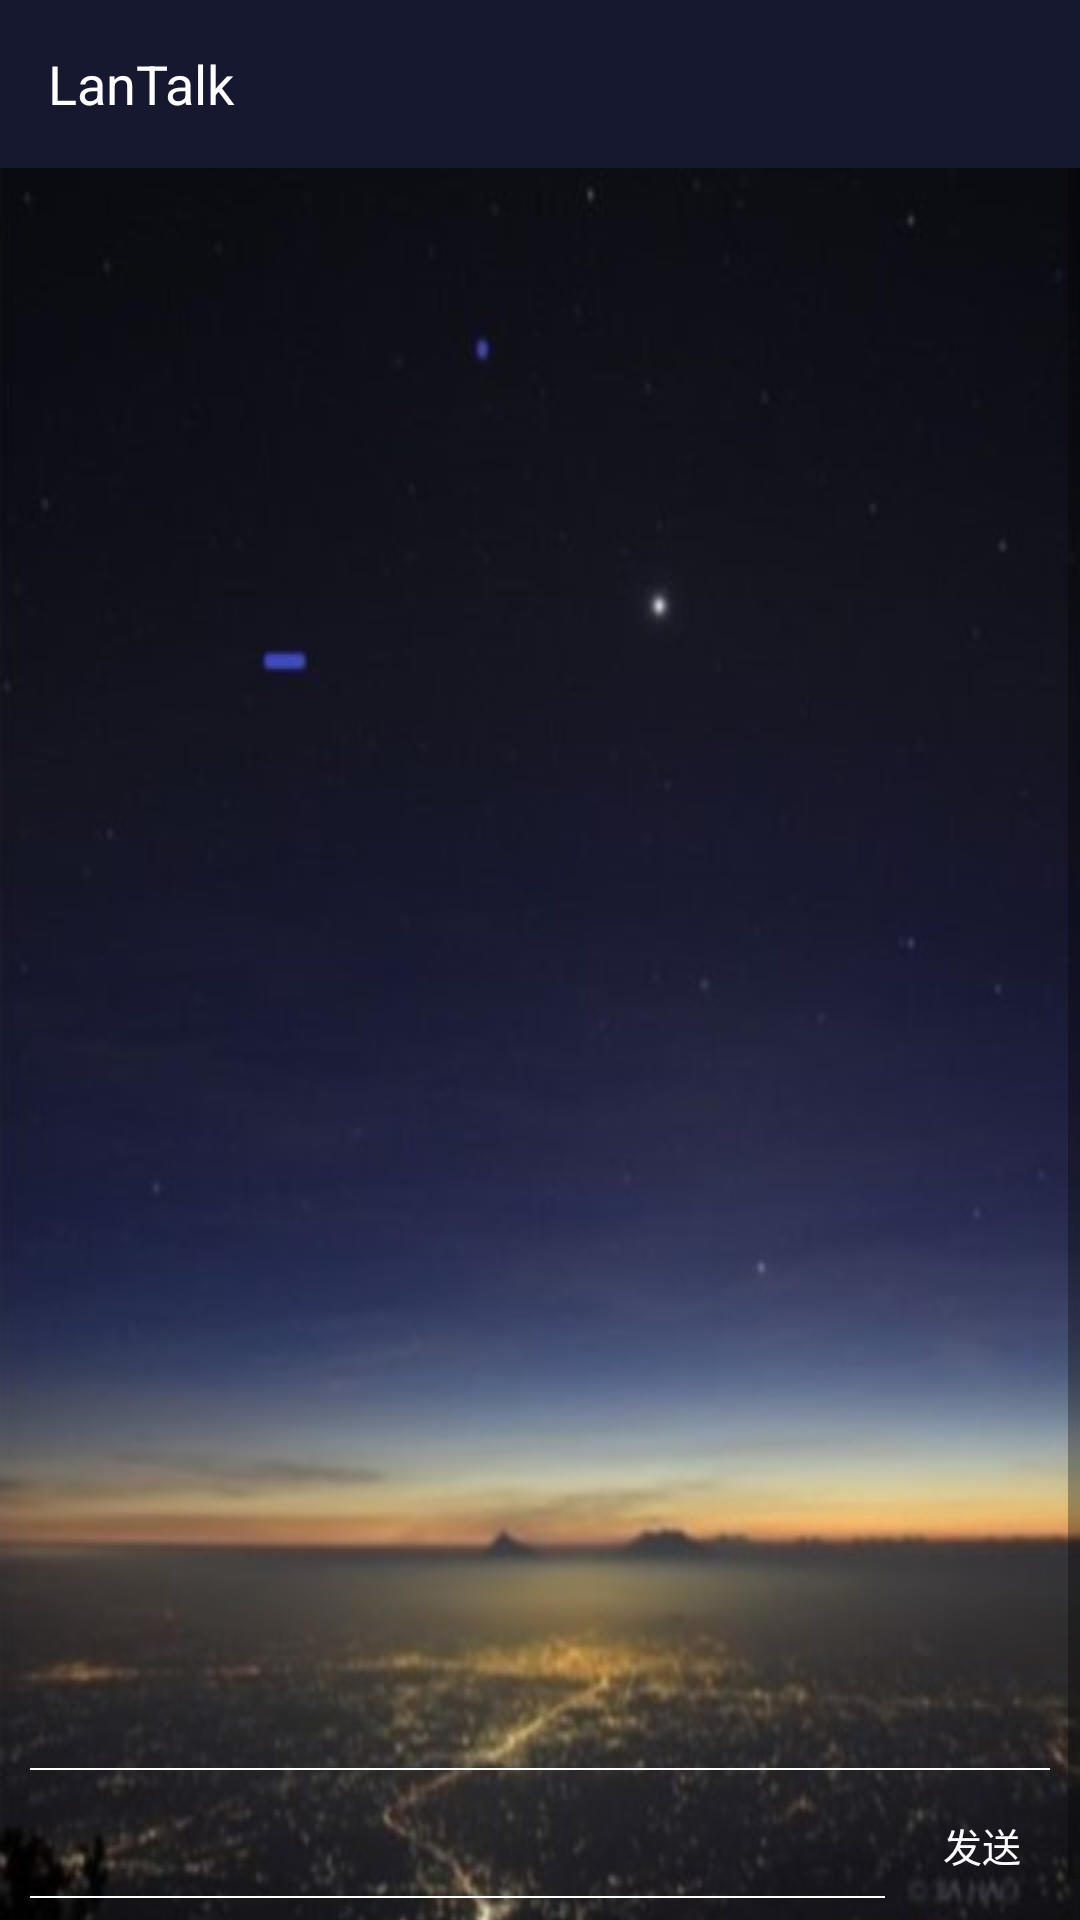

Android layout source for this screen:
<!-- AndroidManifest.xml: application theme AppTheme -->
<!-- res/layout/activity_talk.xml -->
<?xml version="1.0" encoding="utf-8"?>
<android.support.constraint.ConstraintLayout
    xmlns:android="http://schemas.android.com/apk/res/android"
    xmlns:app="http://schemas.android.com/apk/res-auto"
    xmlns:tools="http://schemas.android.com/tools"
    android:layout_width="match_parent"
    android:id="@+id/root"
    android:layout_height="match_parent">

    <android.support.v7.widget.Toolbar
        android:id="@+id/tool_bar"
        android:layout_width="match_parent"
        android:layout_height="?actionBarSize"
        android:background="@color/colorPrimary"
        android:theme="@style/ThemeOverlay.AppCompat.Dark.ActionBar"
        app:layout_constraintEnd_toEndOf="parent"
        app:layout_constraintStart_toStartOf="parent"
        app:layout_constraintTop_toTopOf="parent">

        <TextView
            android:id="@+id/tv_name"
            android:layout_width="wrap_content"
            android:layout_height="wrap_content"
            android:layout_gravity="center_vertical"
            android:layout_marginLeft="10dp"
            android:gravity="center_vertical"
            android:text="@string/app_name"
            android:textColor="@color/color_white_text"
            android:textSize="@dimen/dimen_title_size" />
    </android.support.v7.widget.Toolbar>

    <ScrollView
        android:layout_width="match_parent"
        android:layout_height="match_parent"
        android:layout_marginTop="@dimen/dimen_scroll_margin_top"
        app:layout_constraintTop_toBottomOf="@+id/tool_bar"
        tools:layout_editor_absoluteX="0dp"
        tools:ignore="MissingConstraints">

        <ImageView
            android:id="@+id/bg_img"
            android:background="@drawable/iv_talk"
            android:layout_width="match_parent"
            android:layout_height="match_parent"
            android:scaleType="centerCrop" />
    </ScrollView>




    <LinearLayout

        android:id="@+id/ll_talk"
        android:layout_width="0dp"
        android:layout_height="0dp"
        android:layout_marginBottom="10dp"
        app:layout_constraintBottom_toTopOf="@+id/bottom"
        app:layout_constraintEnd_toEndOf="parent"
        app:layout_constraintStart_toStartOf="parent"
        app:layout_constraintTop_toBottomOf="@+id/tool_bar">

        <android.support.v7.widget.RecyclerView
            android:id="@+id/rv_msg_content"
            android:layout_width="match_parent"
            android:layout_height="match_parent"
            android:overScrollMode="never"
            android:scrollbars="vertical" />

    </LinearLayout>

    <View
        android:layout_width="0dp"
        android:layout_height="0.5dp"
        android:layout_marginLeft="10dp"
        android:layout_marginRight="10dp"
        android:background="@color/color_white_background"
        app:layout_constraintBottom_toTopOf="@id/bottom"
        app:layout_constraintEnd_toEndOf="parent"
        app:layout_constraintStart_toStartOf="parent" />


    <RelativeLayout
        android:id="@+id/bottom"
        android:layout_width="match_parent"
        android:layout_height="50dp"
        app:layout_constraintBottom_toBottomOf="parent"
        app:layout_constraintEnd_toEndOf="parent"
        app:layout_constraintStart_toStartOf="parent">

        <EditText
            android:layout_centerVertical="true"
            android:id="@+id/et_input"
            android:layout_width="match_parent"
            android:layout_toLeftOf="@+id/btn_send"
            android:layout_height="wrap_content"
            android:layout_marginBottom="5dp"
            android:layout_marginLeft="10dp"
            android:layout_marginRight="10dp"
            android:layout_marginTop="5dp"
            android:maxLines="1"
            android:textColor="@color/color_white_text"
            android:background="@android:color/transparent"
           />


        <Button
            android:layout_centerVertical="true"
            android:layout_alignParentEnd="true"
            android:id="@+id/btn_send"
            android:layout_width="45dp"
            android:layout_height="32dp"
            android:layout_marginBottom="10dp"
            android:layout_marginEnd="10dp"
            android:background="@drawable/btn_send_selector"
            android:text="@string/send"
            android:textSize="13sp"
            android:textColor="@color/color_white_text"
           />

        <View
            android:background="@color/color_white_background"
            android:layout_below="@+id/et_input"
            android:layout_marginRight="10dp"
            android:layout_marginLeft="10dp"
            android:layout_toLeftOf="@+id/btn_send"
            android:layout_width="match_parent"
            android:layout_height="0.5dp"/>

    </RelativeLayout>


</android.support.constraint.ConstraintLayout>
<!-- resources referenced by this layout -->
<resources>
  <color name="colorPrimary">#16182f</color>
  <color name="color_white_background">#ffffff</color>
  <color name="color_white_text">#fdfdfe</color>
  <dimen name="dimen_scroll_margin_top">56dp</dimen>
  <dimen name="dimen_title_size">18sp</dimen>
  <!-- drawable btn_send_selector (drawable) -->
  <?xml version="1.0" encoding="utf-8"?>
  <selector xmlns:android="http://schemas.android.com/apk/res/android">
          <item android:state_pressed="true" android:drawable="@drawable/btn_send_on_background"/>
  
  
      <item android:drawable="@drawable/btn_send_off_background"/>
  </selector>
  <!-- drawable iv_talk: jpg bitmap (drawable, 26963 bytes) -->
  <string name="app_name">LanTalk</string>
  <string name="send">发送</string>
  <style name="AppTheme" parent="Theme.AppCompat.Light.NoActionBar">
          
          <item name="colorPrimary">@color/colorPrimary</item>
          <item name="colorPrimaryDark">@color/colorPrimaryDark</item>
          <item name="colorAccent">@color/colorAccent</item>
          <item name="overlapAnchor">false</item>
          <item name="android:popupBackground">@color/color_white_text</item>
          <item name="actionMenuTextColor">#595b5d</item>
      </style>
  <!-- drawable btn_send_on_background (drawable) -->
  <?xml version="1.0" encoding="utf-8"?>
  <shape
      android:shape="rectangle"
      xmlns:android="http://schemas.android.com/apk/res/android">
  
      <corners android:radius="5dp"/>
      <solid android:color="@color/color_blue_send"/>
  
  
  
  </shape>
  <color name="colorPrimaryDark">#12172a</color>
  <color name="colorAccent">#2b2b2b</color>
  <color name="color_blue_send">#1c2841</color>
</resources>
